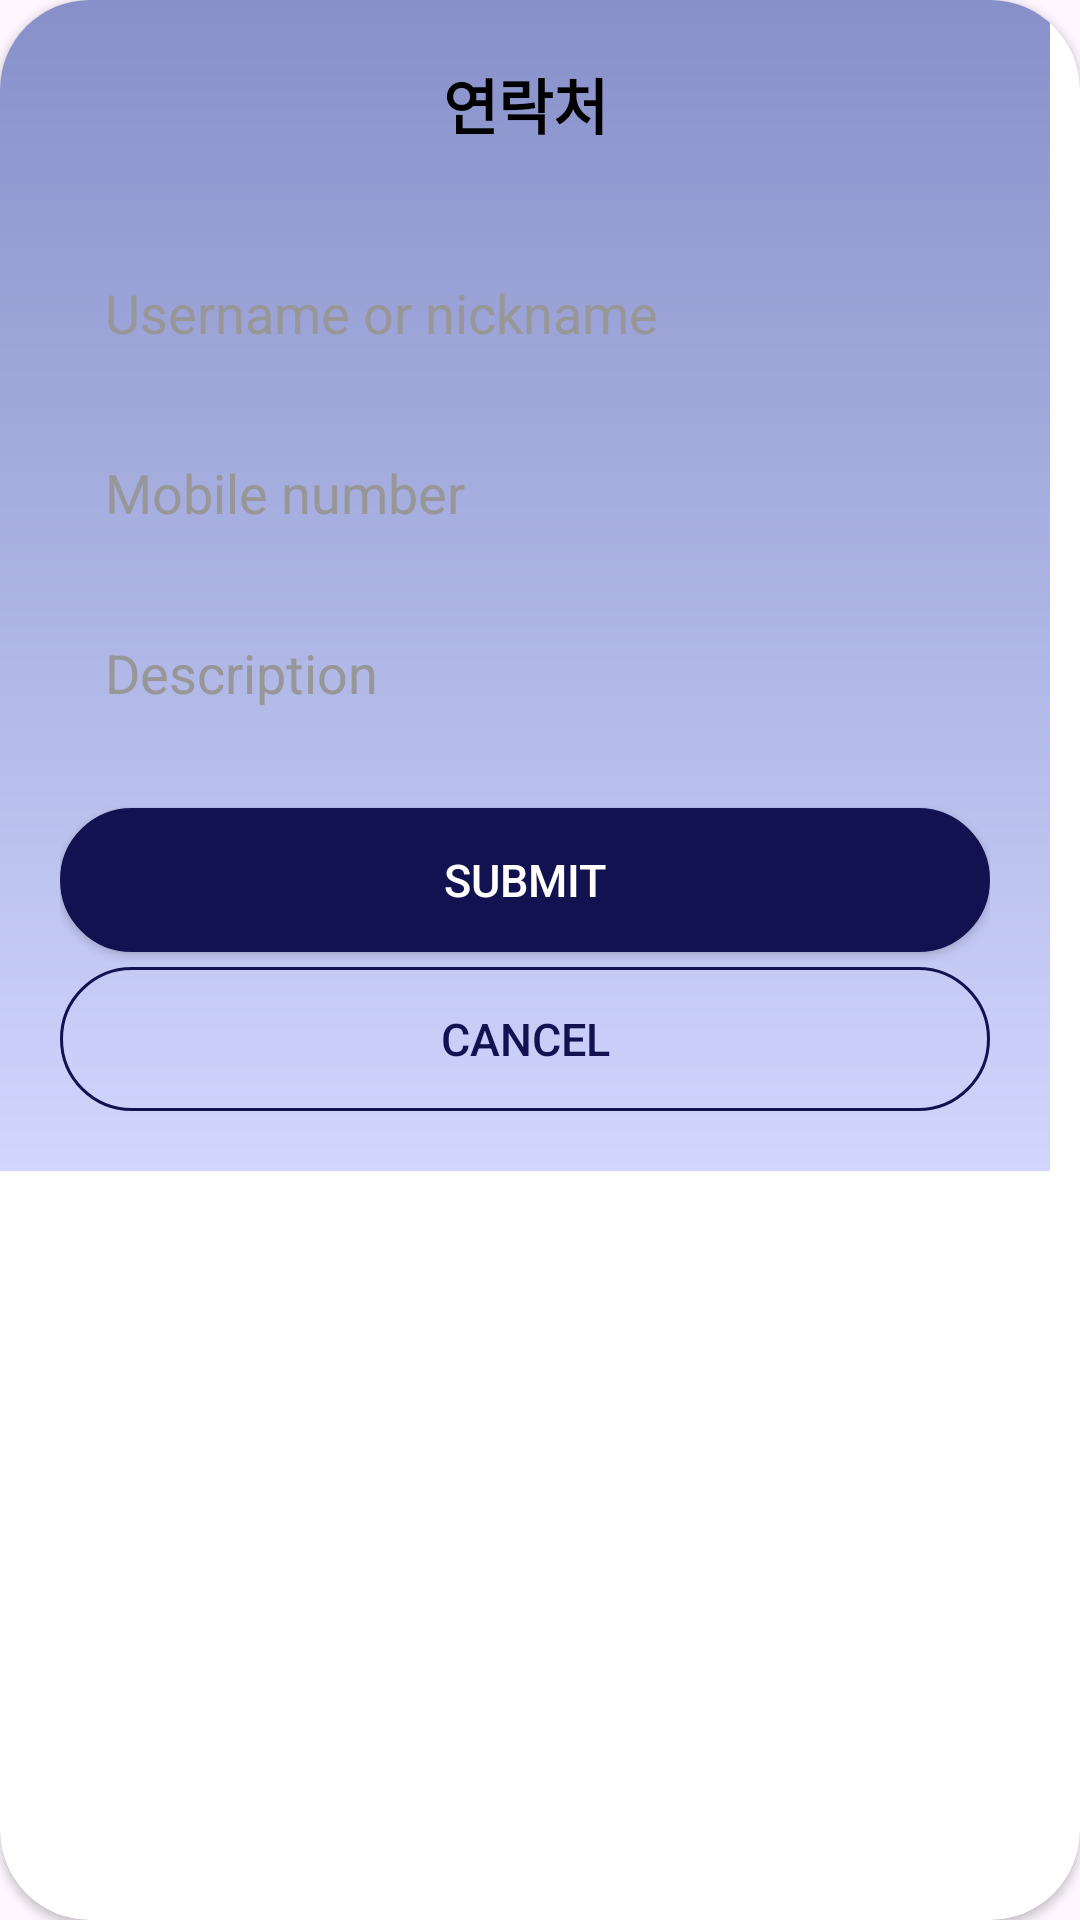

Produce the Android XML layout that renders to this screen, including the resource entries it uses.
<!-- AndroidManifest.xml: application theme Theme.Boxkeeper -->
<!-- res/layout/fragment_call_edit.xml -->
<?xml version="1.0" encoding="utf-8"?>
<androidx.cardview.widget.CardView xmlns:android="http://schemas.android.com/apk/res/android"
    xmlns:app="http://schemas.android.com/apk/res-auto"
    xmlns:tools="http://schemas.android.com/tools"
    android:layout_width="wrap_content"
    android:layout_height="wrap_content"
    android:background="@color/transparent"
    app:cardCornerRadius="30dp"
    tools:context=".ui.call.CallEditFragment">

    <androidx.constraintlayout.widget.ConstraintLayout
        android:layout_width="350dp"
        android:layout_height="wrap_content"
        android:background="@drawable/common_gradient_background"
        android:padding="20dp">

        <TextView
            android:id="@+id/tv_title"
            android:layout_width="wrap_content"
            android:layout_height="wrap_content"
            android:text="@string/add_contact"
            android:textColor="@color/black"
            android:textSize="20sp"
            android:textStyle="bold"
            app:layout_constraintEnd_toEndOf="parent"
            app:layout_constraintStart_toStartOf="parent"
            app:layout_constraintTop_toTopOf="parent" />

        <EditText
            android:id="@+id/et_name"
            android:layout_width="match_parent"
            android:layout_height="50dp"
            android:layout_marginTop="30dp"
            android:background="@drawable/et_common_background_grey"
            android:hint="@string/input_user_name"
            android:paddingHorizontal="15dp"
            android:textColorHint="@color/common_edit_text"
            app:layout_constraintBottom_toTopOf="@id/et_phone_number"
            app:layout_constraintEnd_toEndOf="parent"
            app:layout_constraintStart_toStartOf="parent"
            app:layout_constraintTop_toBottomOf="@id/tv_title" />

        <EditText
            android:id="@+id/et_phone_number"
            android:layout_width="match_parent"
            android:layout_height="50dp"
            android:layout_marginTop="10dp"
            android:background="@drawable/et_common_background_grey"
            android:hint="@string/input_user_phone"
            android:inputType="number"
            android:paddingHorizontal="15dp"
            android:textColorHint="@color/common_edit_text"
            app:layout_constraintEnd_toEndOf="parent"
            app:layout_constraintStart_toStartOf="parent"
            app:layout_constraintTop_toBottomOf="@id/et_name" />

        <EditText
            android:id="@+id/et_description"
            android:layout_width="match_parent"
            android:layout_height="50dp"
            android:layout_marginTop="10dp"
            android:background="@drawable/et_common_background_grey"
            android:hint="@string/input_user_description"
            android:paddingHorizontal="15dp"
            android:textColorHint="@color/common_edit_text"
            app:layout_constraintEnd_toEndOf="parent"
            app:layout_constraintStart_toStartOf="parent"
            app:layout_constraintTop_toBottomOf="@id/et_phone_number" />


        <androidx.appcompat.widget.AppCompatButton
            android:id="@+id/btn_submit"
            android:layout_width="match_parent"
            android:layout_height="wrap_content"
            android:layout_marginTop="20sp"
            android:background="@drawable/btn_common_main"
            android:text="@string/btn_submit"
            android:textColor="@color/white"
            android:textSize="15sp"
            app:layout_constraintBottom_toTopOf="@id/btn_cancel"
            app:layout_constraintEnd_toEndOf="parent"
            app:layout_constraintStart_toStartOf="parent"
            app:layout_constraintTop_toBottomOf="@id/et_description" />

        <androidx.appcompat.widget.AppCompatButton
            android:id="@+id/btn_cancel"
            android:layout_width="match_parent"
            android:layout_height="wrap_content"
            android:layout_marginTop="5dp"
            android:background="@drawable/btn_common_sub"
            android:text="@string/btn_cancel"
            android:textColor="@color/point_navy"
            android:textSize="15sp"
            app:layout_constraintBottom_toBottomOf="parent"
            app:layout_constraintEnd_toEndOf="parent"
            app:layout_constraintStart_toStartOf="parent"
            app:layout_constraintTop_toBottomOf="@id/btn_submit" />


    </androidx.constraintlayout.widget.ConstraintLayout>

</androidx.cardview.widget.CardView>
<!-- resources referenced by this layout -->
<resources>
  <color name="black">#FF000000</color>
  <color name="common_edit_text">#979797</color>
  <color name="point_navy">#121250</color>
  <color name="transparent">#00FF0000</color>
  <color name="white">#FFFFFFFF</color>
  <!-- drawable btn_common_main (drawable) -->
  <?xml version="1.0" encoding="utf-8"?>
  <shape xmlns:android="http://schemas.android.com/apk/res/android"
      android:shape="rectangle">
      <corners android:radius="30dp" />
      <stroke
          android:width="1dp"
          android:color="@color/point_navy" />
      <solid android:color="@color/point_navy" />
  
  </shape>
  <!-- drawable btn_common_sub (drawable) -->
  <?xml version="1.0" encoding="utf-8"?>
  <shape xmlns:android="http://schemas.android.com/apk/res/android"
      android:shape="rectangle">
      <corners android:radius="30dp" />
      <stroke
          android:width="1dp"
          android:color="@color/point_navy" />
      <solid android:color="@color/transparent" />
  
  </shape>
  <!-- drawable common_gradient_background (drawable) -->
  <?xml version="1.0" encoding="utf-8"?>
  <layer-list xmlns:android="http://schemas.android.com/apk/res/android">
      <item>
          <shape android:shape="rectangle">
              <gradient
                  android:type="linear"
                  android:angle="90"
                  android:endColor="#8790C9"
                  android:startColor="#D0D6FD" />
          </shape>
      </item>
  </layer-list>
  <string name="add_contact">연락처</string>
  <string name="btn_cancel">CANCEL</string>
  <string name="btn_submit">SUBMIT</string>
  <string name="input_user_description">Description</string>
  <string name="input_user_name">Username or nickname</string>
  <string name="input_user_phone">Mobile number</string>
  <style name="Theme.Boxkeeper" parent="Theme.Material3.Light.NoActionBar">
          
          <item name="android:statusBarColor">@color/black</item>
          <item name="android:windowLightStatusBar">true</item>
          
          <item name="colorPrimary">@color/point_navy</item>
          <item name="colorPrimaryDark">@color/purple_700</item>
          <item name="colorAccent">@color/teal_200</item>
          
      </style>
  <color name="purple_700">#FF3700B3</color>
  <color name="teal_200">#FF03DAC5</color>
</resources>
